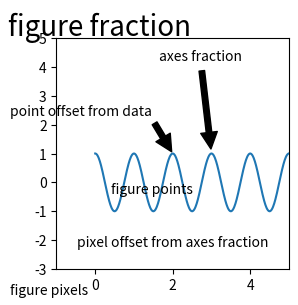
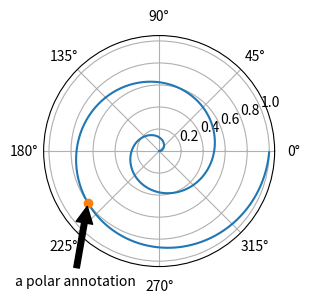
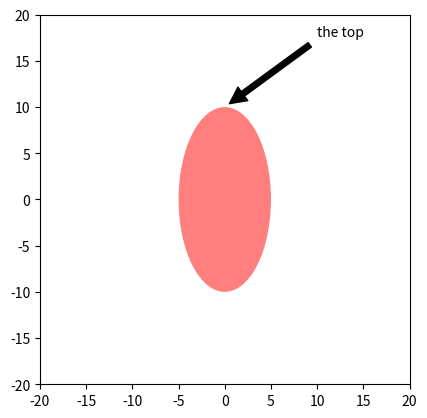
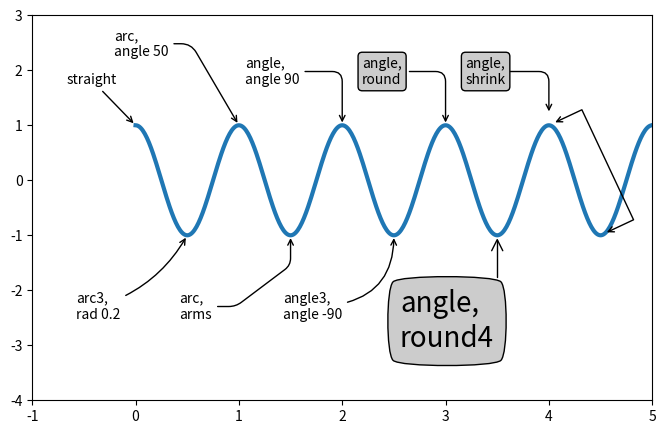
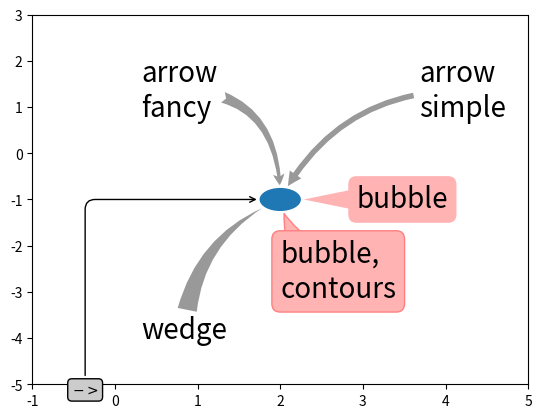

Write the Python code that produced these figures, in order.
%matplotlib inline

import matplotlib.pyplot as plt
from matplotlib.patches import Ellipse
import numpy as np
from matplotlib.text import OffsetFrom

# Create our figure and data we'll use for plotting
fig, ax = plt.subplots(figsize=(3, 3))

t = np.arange(0.0, 5.0, 0.01)
s = np.cos(2*np.pi*t)

# Plot a line and add some simple annotations
line, = ax.plot(t, s)
ax.annotate('figure pixels',
            xy=(10, 10), xycoords='figure pixels')
ax.annotate('figure points',
            xy=(80, 80), xycoords='figure points')
ax.annotate('figure fraction',
            xy=(.025, .975), xycoords='figure fraction',
            horizontalalignment='left', verticalalignment='top',
            fontsize=20)

# The following examples show off how these arrows are drawn.

ax.annotate('point offset from data',
            xy=(2, 1), xycoords='data',
            xytext=(-15, 25), textcoords='offset points',
            arrowprops=dict(facecolor='black', shrink=0.05),
            horizontalalignment='right', verticalalignment='bottom')

ax.annotate('axes fraction',
            xy=(3, 1), xycoords='data',
            xytext=(0.8, 0.95), textcoords='axes fraction',
            arrowprops=dict(facecolor='black', shrink=0.05),
            horizontalalignment='right', verticalalignment='top')

# You may also use negative points or pixels to specify from (right, top).
# E.g., (-10, 10) is 10 points to the left of the right side of the axes and 10
# points above the bottom

ax.annotate('pixel offset from axes fraction',
            xy=(1, 0), xycoords='axes fraction',
            xytext=(-20, 20), textcoords='offset pixels',
            horizontalalignment='right',
            verticalalignment='bottom')

ax.set(xlim=(-1, 5), ylim=(-3, 5))

fig, ax = plt.subplots(subplot_kw=dict(projection='polar'), figsize=(3, 3))
r = np.arange(0, 1, 0.001)
theta = 2*2*np.pi*r
line, = ax.plot(theta, r)

ind = 800
thisr, thistheta = r[ind], theta[ind]
ax.plot([thistheta], [thisr], 'o')
ax.annotate('a polar annotation',
            xy=(thistheta, thisr),  # theta, radius
            xytext=(0.05, 0.05),    # fraction, fraction
            textcoords='figure fraction',
            arrowprops=dict(facecolor='black', shrink=0.05),
            horizontalalignment='left',
            verticalalignment='bottom')

# You can also use polar notation on a cartesian axes.  Here the native
# coordinate system ('data') is cartesian, so you need to specify the
# xycoords and textcoords as 'polar' if you want to use (theta, radius).

el = Ellipse((0, 0), 10, 20, facecolor='r', alpha=0.5)

fig, ax = plt.subplots(subplot_kw=dict(aspect='equal'))
ax.add_artist(el)
el.set_clip_box(ax.bbox)
ax.annotate('the top',
            xy=(np.pi/2., 10.),      # theta, radius
            xytext=(np.pi/3, 20.),   # theta, radius
            xycoords='polar',
            textcoords='polar',
            arrowprops=dict(facecolor='black', shrink=0.05),
            horizontalalignment='left',
            verticalalignment='bottom',
            clip_on=True)  # clip to the axes bounding box

ax.set(xlim=[-20, 20], ylim=[-20, 20])

fig, ax = plt.subplots(figsize=(8, 5))

t = np.arange(0.0, 5.0, 0.01)
s = np.cos(2*np.pi*t)
line, = ax.plot(t, s, lw=3)

ax.annotate('straight',
            xy=(0, 1), xycoords='data',
            xytext=(-50, 30), textcoords='offset points',
            arrowprops=dict(arrowstyle="->"))

ax.annotate('arc3,\nrad 0.2',
            xy=(0.5, -1), xycoords='data',
            xytext=(-80, -60), textcoords='offset points',
            arrowprops=dict(arrowstyle="->",
                            connectionstyle="arc3,rad=.2"))

ax.annotate('arc,\nangle 50',
            xy=(1., 1), xycoords='data',
            xytext=(-90, 50), textcoords='offset points',
            arrowprops=dict(arrowstyle="->",
                            connectionstyle="arc,angleA=0,armA=50,rad=10"))

ax.annotate('arc,\narms',
            xy=(1.5, -1), xycoords='data',
            xytext=(-80, -60), textcoords='offset points',
            arrowprops=dict(arrowstyle="->",
                            connectionstyle="arc,angleA=0,armA=40,angleB=-90,armB=30,rad=7"))

ax.annotate('angle,\nangle 90',
            xy=(2., 1), xycoords='data',
            xytext=(-70, 30), textcoords='offset points',
            arrowprops=dict(arrowstyle="->",
                            connectionstyle="angle,angleA=0,angleB=90,rad=10"))

ax.annotate('angle3,\nangle -90',
            xy=(2.5, -1), xycoords='data',
            xytext=(-80, -60), textcoords='offset points',
            arrowprops=dict(arrowstyle="->",
                            connectionstyle="angle3,angleA=0,angleB=-90"))

ax.annotate('angle,\nround',
            xy=(3., 1), xycoords='data',
            xytext=(-60, 30), textcoords='offset points',
            bbox=dict(boxstyle="round", fc="0.8"),
            arrowprops=dict(arrowstyle="->",
                            connectionstyle="angle,angleA=0,angleB=90,rad=10"))

ax.annotate('angle,\nround4',
            xy=(3.5, -1), xycoords='data',
            xytext=(-70, -80), textcoords='offset points',
            size=20,
            bbox=dict(boxstyle="round4,pad=.5", fc="0.8"),
            arrowprops=dict(arrowstyle="->",
                            connectionstyle="angle,angleA=0,angleB=-90,rad=10"))

ax.annotate('angle,\nshrink',
            xy=(4., 1), xycoords='data',
            xytext=(-60, 30), textcoords='offset points',
            bbox=dict(boxstyle="round", fc="0.8"),
            arrowprops=dict(arrowstyle="->",
                            shrinkA=0, shrinkB=10,
                            connectionstyle="angle,angleA=0,angleB=90,rad=10"))

# You can pass an empty string to get only annotation arrows rendered
ann = ax.annotate('', xy=(4., 1.), xycoords='data',
                  xytext=(4.5, -1), textcoords='data',
                  arrowprops=dict(arrowstyle="<->",
                                  connectionstyle="bar",
                                  ec="k",
                                  shrinkA=5, shrinkB=5))

ax.set(xlim=(-1, 5), ylim=(-4, 3))

# We'll create another figure so that it doesn't get too cluttered
fig, ax = plt.subplots()

el = Ellipse((2, -1), 0.5, 0.5)
ax.add_patch(el)

ax.annotate('$->$',
            xy=(2., -1), xycoords='data',
            xytext=(-150, -140), textcoords='offset points',
            bbox=dict(boxstyle="round", fc="0.8"),
            arrowprops=dict(arrowstyle="->",
                            patchB=el,
                            connectionstyle="angle,angleA=90,angleB=0,rad=10"))

ax.annotate('arrow\nfancy',
            xy=(2., -1), xycoords='data',
            xytext=(-100, 60), textcoords='offset points',
            size=20,
            # bbox=dict(boxstyle="round", fc="0.8"),
            arrowprops=dict(arrowstyle="fancy",
                            fc="0.6", ec="none",
                            patchB=el,
                            connectionstyle="angle3,angleA=0,angleB=-90"))

ax.annotate('arrow\nsimple',
            xy=(2., -1), xycoords='data',
            xytext=(100, 60), textcoords='offset points',
            size=20,
            # bbox=dict(boxstyle="round", fc="0.8"),
            arrowprops=dict(arrowstyle="simple",
                            fc="0.6", ec="none",
                            patchB=el,
                            connectionstyle="arc3,rad=0.3"))

ax.annotate('wedge',
            xy=(2., -1), xycoords='data',
            xytext=(-100, -100), textcoords='offset points',
            size=20,
            # bbox=dict(boxstyle="round", fc="0.8"),
            arrowprops=dict(arrowstyle="wedge,tail_width=0.7",
                            fc="0.6", ec="none",
                            patchB=el,
                            connectionstyle="arc3,rad=-0.3"))

ann = ax.annotate('bubble,\ncontours',
                  xy=(2., -1), xycoords='data',
                  xytext=(0, -70), textcoords='offset points',
                  size=20,
                  bbox=dict(boxstyle="round",
                            fc=(1.0, 0.7, 0.7),
                            ec=(1., .5, .5)),
                  arrowprops=dict(arrowstyle="wedge,tail_width=1.",
                                  fc=(1.0, 0.7, 0.7), ec=(1., .5, .5),
                                  patchA=None,
                                  patchB=el,
                                  relpos=(0.2, 0.8),
                                  connectionstyle="arc3,rad=-0.1"))

ann = ax.annotate('bubble',
                  xy=(2., -1), xycoords='data',
                  xytext=(55, 0), textcoords='offset points',
                  size=20, va="center",
                  bbox=dict(boxstyle="round", fc=(1.0, 0.7, 0.7), ec="none"),
                  arrowprops=dict(arrowstyle="wedge,tail_width=1.",
                                  fc=(1.0, 0.7, 0.7), ec="none",
                                  patchA=None,
                                  patchB=el,
                                  relpos=(0.2, 0.5)))

ax.set(xlim=(-1, 5), ylim=(-5, 3))

fig, (ax1, ax2) = plt.subplots(1, 2)

bbox_args = dict(boxstyle="round", fc="0.8")
arrow_args = dict(arrowstyle="->")

# Here we'll demonstrate the extents of the coordinate system and how
# we place annotating text.

ax1.annotate('figure fraction : 0, 0', xy=(0, 0), xycoords='figure fraction',
             xytext=(20, 20), textcoords='offset points',
             ha="left", va="bottom",
             bbox=bbox_args,
             arrowprops=arrow_args)

ax1.annotate('figure fraction : 1, 1', xy=(1, 1), xycoords='figure fraction',
             xytext=(-20, -20), textcoords='offset points',
             ha="right", va="top",
             bbox=bbox_args,
             arrowprops=arrow_args)

ax1.annotate('axes fraction : 0, 0', xy=(0, 0), xycoords='axes fraction',
             xytext=(20, 20), textcoords='offset points',
             ha="left", va="bottom",
             bbox=bbox_args,
             arrowprops=arrow_args)

ax1.annotate('axes fraction : 1, 1', xy=(1, 1), xycoords='axes fraction',
             xytext=(-20, -20), textcoords='offset points',
             ha="right", va="top",
             bbox=bbox_args,
             arrowprops=arrow_args)

# It is also possible to generate draggable annotations

an1 = ax1.annotate('Drag me 1', xy=(.5, .7), xycoords='data',
                   #xytext=(.5, .7), textcoords='data',
                   ha="center", va="center",
                   bbox=bbox_args,
                   #arrowprops=arrow_args
                   )

an2 = ax1.annotate('Drag me 2', xy=(.5, .5), xycoords=an1,
                   xytext=(.5, .3), textcoords='axes fraction',
                   ha="center", va="center",
                   bbox=bbox_args,
                   arrowprops=dict(patchB=an1.get_bbox_patch(),
                                   connectionstyle="arc3,rad=0.2",
                                   **arrow_args))
an1.draggable()
an2.draggable()

an3 = ax1.annotate('', xy=(.5, .5), xycoords=an2,
                   xytext=(.5, .5), textcoords=an1,
                   ha="center", va="center",
                   bbox=bbox_args,
                   arrowprops=dict(patchA=an1.get_bbox_patch(),
                                   patchB=an2.get_bbox_patch(),
                                   connectionstyle="arc3,rad=0.2",
                                   **arrow_args))

# Finally we'll show off some more complex annotation and placement

text = ax2.annotate('xy=(0, 1)\nxycoords=("data", "axes fraction")',
                    xy=(0, 1), xycoords=("data", 'axes fraction'),
                    xytext=(0, -20), textcoords='offset points',
                    ha="center", va="top",
                    bbox=bbox_args,
                    arrowprops=arrow_args)

ax2.annotate('xy=(0.5, 0)\nxycoords=artist',
             xy=(0.5, 0.), xycoords=text,
             xytext=(0, -20), textcoords='offset points',
             ha="center", va="top",
             bbox=bbox_args,
             arrowprops=arrow_args)

ax2.annotate('xy=(0.8, 0.5)\nxycoords=ax1.transData',
             xy=(0.8, 0.5), xycoords=ax1.transData,
             xytext=(10, 10),
             textcoords=OffsetFrom(ax2.bbox, (0, 0), "points"),
             ha="left", va="bottom",
             bbox=bbox_args,
             arrowprops=arrow_args)

ax2.set(xlim=[-2, 2], ylim=[-2, 2])
plt.show()